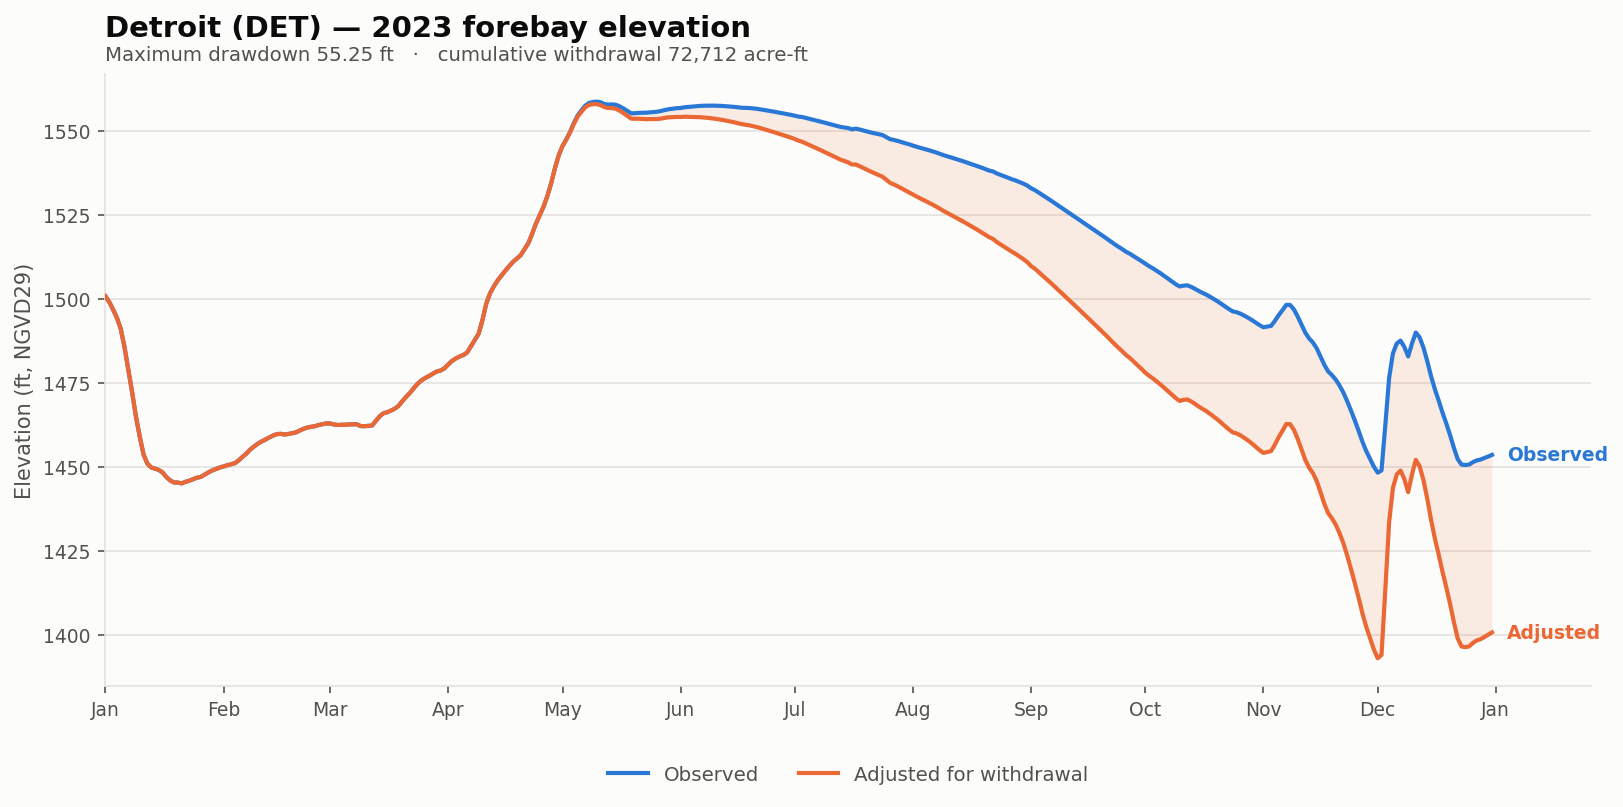

Values plotted in this chart, from the file beside it:
date, elev_observed_ft, elev_adjusted_ft, storage_observed_af, storage_adjusted_af, demand_cfs, cumulative_withdrawal_af, elev_change_ft, at_rating_floor
2023-01-01, 1501, 1501, 248675, 248675, 0.0, 0.0, 0.0, False
2023-01-02, 1499, 1499, 244707, 244707, 0.0, 0.0, 0.0, False
2023-01-03, 1497, 1497, 239624, 239624, 0.0, 0.0, 0.0, False
2023-01-04, 1494, 1494, 234160, 234160, 0.0, 0.0, 0.0, False
2023-01-05, 1491, 1491, 226924, 226924, 0.0, 0.0, 0.0, False
2023-01-06, 1486, 1486, 215194, 215194, 0.0, 0.0, 0.0, False
2023-01-07, 1479, 1479, 201355, 201355, 0.0, 0.0, 0.0, False
2023-01-08, 1472, 1472, 187917, 187917, 0.0, 0.0, 0.0, False
2023-01-09, 1465, 1465, 174320, 174320, 0.0, 0.0, 0.0, False
2023-01-10, 1459, 1459, 163499, 163499, 0.0, 0.0, 0.0, False
2023-01-11, 1454, 1454, 154331, 154331, 0.0, 0.0, 0.0, False
2023-01-12, 1451, 1451, 149829, 149829, 0.0, 0.0, 0.0, False
2023-01-13, 1450, 1450, 147945, 147945, 0.0, 0.0, 0.0, False
2023-01-14, 1449, 1449, 147334, 147334, 0.0, 0.0, 0.0, False
2023-01-15, 1449, 1449, 146722, 146722, 0.0, 0.0, 0.0, False
2023-01-16, 1448, 1448, 145526, 145526, 0.0, 0.0, 0.0, False
2023-01-17, 1447, 1447, 143344, 143344, 0.0, 0.0, 0.0, False
2023-01-18, 1446, 1446, 141815, 141815, 0.0, 0.0, 0.0, False
2023-01-19, 1445, 1445, 140857, 140857, 0.0, 0.0, 0.0, False
2023-01-20, 1445, 1445, 140811, 140811, 0.0, 0.0, 0.0, False
2023-01-21, 1445, 1445, 140424, 140424, 0.0, 0.0, 0.0, False
2023-01-22, 1445, 1445, 141135, 141135, 0.0, 0.0, 0.0, False
2023-01-23, 1446, 1446, 141645, 141645, 0.0, 0.0, 0.0, False
2023-01-24, 1446, 1446, 142360, 142360, 0.0, 0.0, 0.0, False
2023-01-25, 1447, 1447, 143048, 143048, 0.0, 0.0, 0.0, False
2023-01-26, 1447, 1447, 143423, 143423, 0.0, 0.0, 0.0, False
2023-01-27, 1448, 1448, 144432, 144432, 0.0, 0.0, 0.0, False
2023-01-28, 1448, 1448, 145526, 145526, 0.0, 0.0, 0.0, False
2023-01-29, 1449, 1449, 146451, 146451, 0.0, 0.0, 0.0, False
2023-01-30, 1449, 1449, 147173, 147173, 0.0, 0.0, 0.0, False
2023-01-31, 1450, 1450, 147849, 147849, 0.0, 0.0, 0.0, False
2023-02-01, 1450, 1450, 148413, 148413, 0.0, 0.0, 0.0, False
2023-02-02, 1450, 1450, 148967, 148967, 0.0, 0.0, 0.0, False
2023-02-03, 1451, 1451, 149471, 149471, 0.0, 0.0, 0.0, False
2023-02-04, 1451, 1451, 149993, 149993, 0.0, 0.0, 0.0, False
2023-02-05, 1452, 1452, 151372, 151372, 0.0, 0.0, 0.0, False
2023-02-06, 1453, 1453, 153110, 153110, 0.0, 0.0, 0.0, False
2023-02-07, 1454, 1454, 154699, 154699, 0.0, 0.0, 0.0, False
2023-02-08, 1455, 1455, 156708, 156708, 0.0, 0.0, 0.0, False
2023-02-09, 1456, 1456, 158260, 158260, 0.0, 0.0, 0.0, False
2023-02-10, 1457, 1457, 159687, 159687, 0.0, 0.0, 0.0, False
2023-02-11, 1458, 1458, 160864, 160864, 0.0, 0.0, 0.0, False
2023-02-12, 1458, 1458, 161836, 161836, 0.0, 0.0, 0.0, False
2023-02-13, 1459, 1459, 162956, 162956, 0.0, 0.0, 0.0, False
2023-02-14, 1459, 1459, 163940, 163940, 0.0, 0.0, 0.0, False
2023-02-15, 1460, 1460, 164698, 164698, 0.0, 0.0, 0.0, False
2023-02-16, 1460, 1460, 164857, 164857, 0.0, 0.0, 0.0, False
2023-02-17, 1460, 1460, 164487, 164487, 0.0, 0.0, 0.0, False
2023-02-18, 1460, 1460, 164769, 164769, 0.0, 0.0, 0.0, False
2023-02-19, 1460, 1460, 165174, 165174, 0.0, 0.0, 0.0, False
2023-02-20, 1460, 1460, 165583, 165583, 0.0, 0.0, 0.0, False
2023-02-21, 1461, 1461, 166596, 166596, 0.0, 0.0, 0.0, False
2023-02-22, 1461, 1461, 167506, 167506, 0.0, 0.0, 0.0, False
2023-02-23, 1462, 1462, 168168, 168168, 0.0, 0.0, 0.0, False
2023-02-24, 1462, 1462, 168598, 168598, 0.0, 0.0, 0.0, False
2023-02-25, 1462, 1462, 168903, 168903, 0.0, 0.0, 0.0, False
2023-02-26, 1462, 1462, 169534, 169534, 0.0, 0.0, 0.0, False
2023-02-27, 1463, 1463, 169967, 169967, 0.0, 0.0, 0.0, False
2023-02-28, 1463, 1463, 170418, 170418, 0.0, 0.0, 0.0, False
2023-03-01, 1463, 1463, 170346, 170346, 0.0, 0.0, 0.0, False
... 305 more rows
